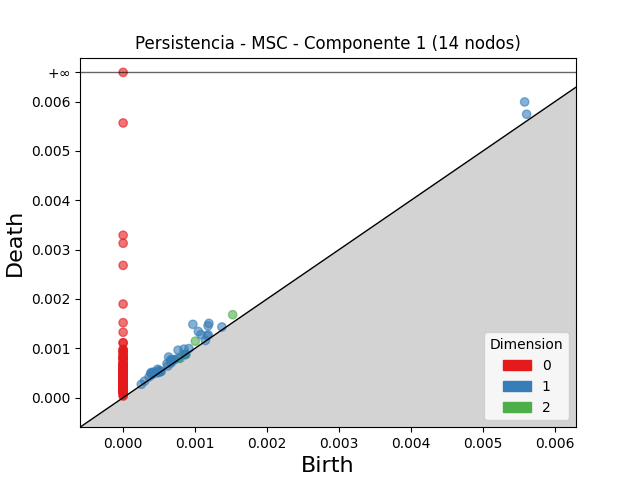

Values plotted in this chart, from the file beside it:
dimension, birth, death
2, 0.001522, 0.001681
2, 0.001003, 0.001144
2, 0.0008277, 0.000869
2, 0.0004836, 0.0005183
2, 0.0008708, 0.0008755
2, 0.0007928, 0.0007951
1, 0.0009693, 0.001485
1, 0.00558, 0.005994
1, 0.001192, 0.001505
1, 0.001045, 0.001341
1, 0.00118, 0.001456
1, 0.0007636, 0.0009623
1, 0.001082, 0.001277
1, 0.0006326, 0.0008232
1, 0.0008449, 0.0009836
1, 0.005607, 0.005744
1, 0.0003903, 0.0005097
1, 0.0006638, 0.0007711
1, 0.0003845, 0.0004912
1, 0.00048, 0.0005746
1, 0.0004255, 0.000518
1, 0.001182, 0.001274
1, 0.001169, 0.001255
1, 0.0009143, 0.0009955
1, 0.0006095, 0.0006873
1, 0.000667, 0.0007441
1, 0.0006711, 0.0007464
1, 0.0004073, 0.0004787
1, 0.0007007, 0.0007654
1, 0.0004042, 0.0004682
1, 0.0003611, 0.0004216
1, 0.001373, 0.001433
1, 0.0006666, 0.0007239
1, 0.0007144, 0.0007712
1, 0.0005004, 0.0005495
1, 0.0004919, 0.0005347
1, 0.0006651, 0.0007033
1, 0.0002989, 0.0003353
1, 0.0004706, 0.0005047
1, 0.0007734, 0.0008026
1, 0.0006209, 0.0006408
1, 0.0002524, 0.0002699
1, 0.001143, 0.001159
1, 0.000862, 0.0008772
1, 0.000497, 0.0005086
1, 0.0005251, 0.0005335
1, 0.0008684, 0.0008751
1, 0.0005253, 0.0005311
0, 0.0, inf
0, 0.0, 0.005568
0, 0.0, 0.003292
0, 0.0, 0.003129
0, 0.0, 0.002681
0, 0.0, 0.001897
0, 0.0, 0.00152
0, 0.0, 0.001325
0, 0.0, 0.001112
0, 0.0, 0.00111
0, 0.0, 0.0009819
0, 0.0, 0.0009621
... 164 more rows
